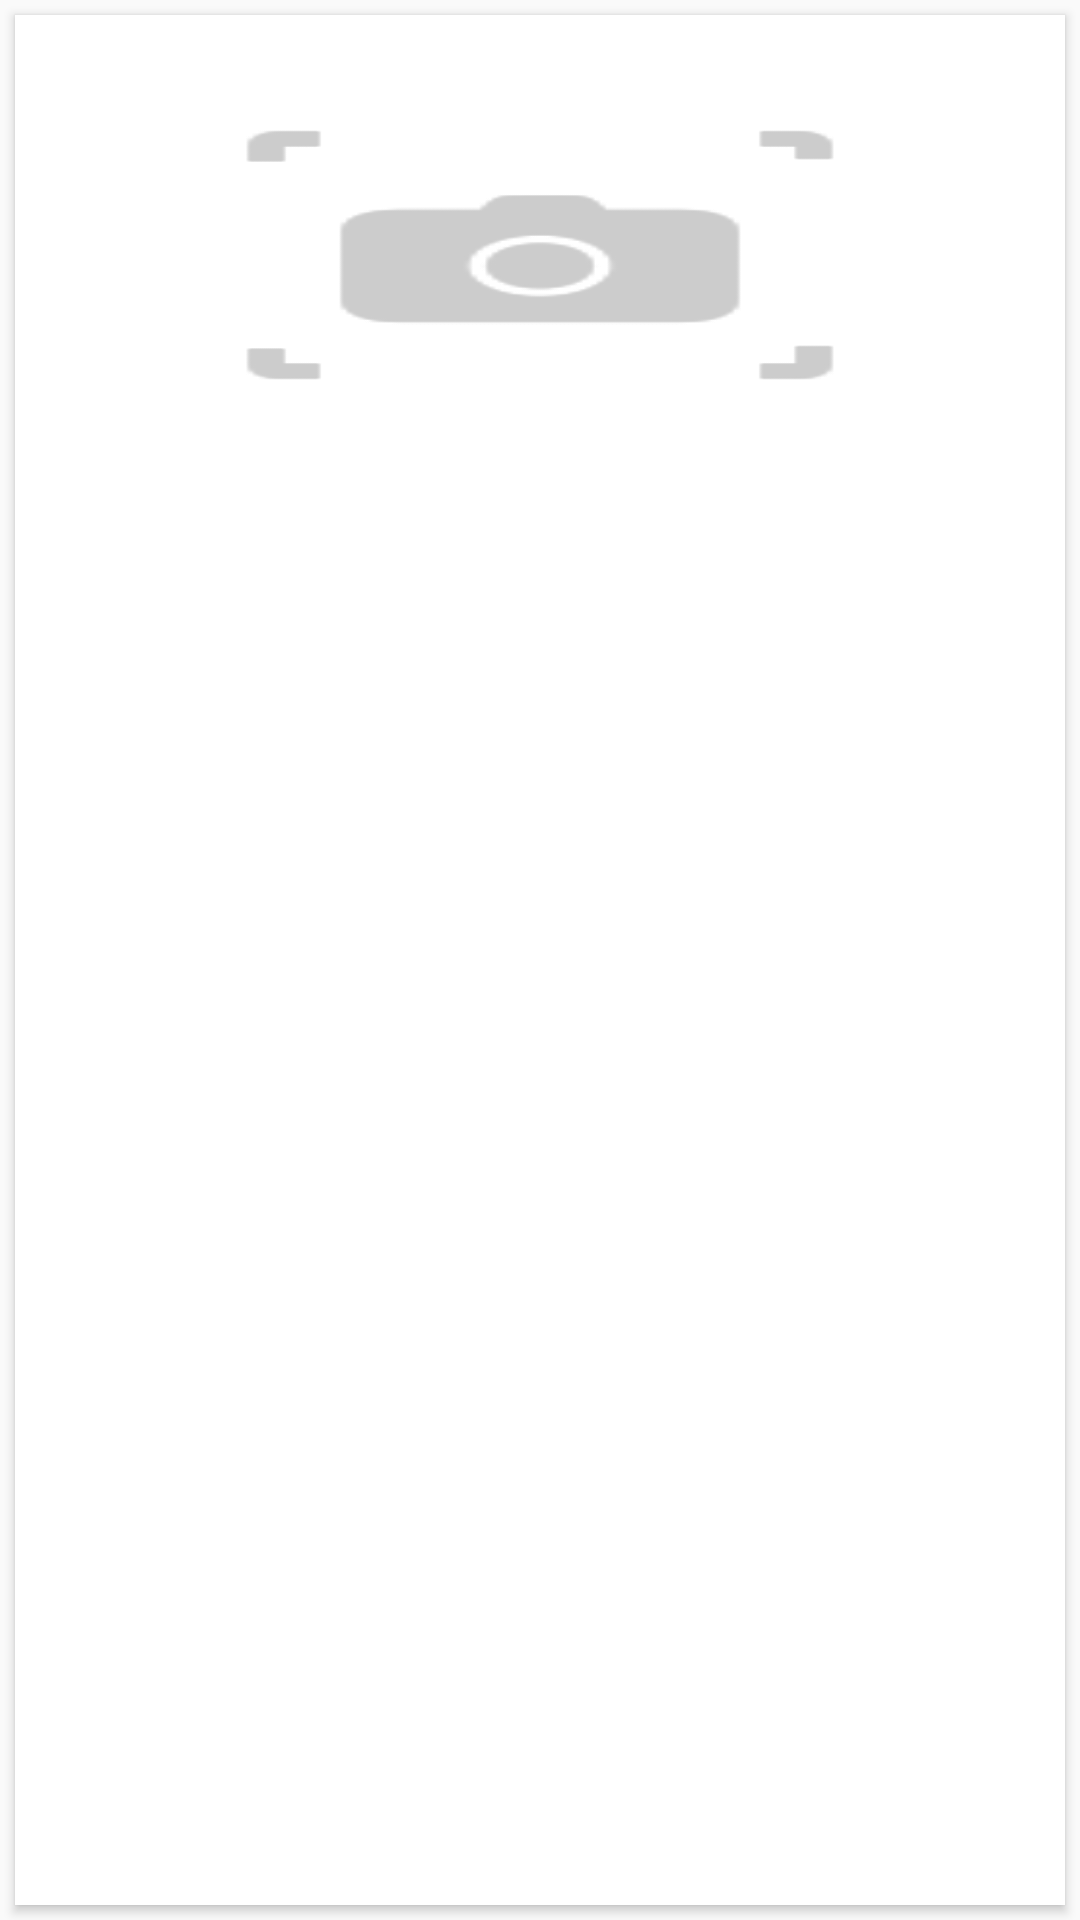

Write the Android layout XML for this screen, with the resource values it uses.
<!-- AndroidManifest.xml: application theme AppTheme -->
<!-- res/layout/search_card.xml -->
<LinearLayout xmlns:android="http://schemas.android.com/apk/res/android"
    xmlns:card_view="http://schemas.android.com/apk/res-auto"
    android:layout_width="match_parent"
    android:layout_height="wrap_content">

    <android.support.v7.widget.CardView
        android:id="@+id/card_view"
        android:layout_width="match_parent"
        android:layout_height="match_parent"
        android:layout_gravity="center"
        android:layout_margin="@dimen/card_margin"
        android:elevation="3dp"
        card_view:cardCornerRadius="@dimen/card_radius">

        <RelativeLayout
            android:layout_width="match_parent"
            android:layout_height="match_parent">

            <ImageView
                android:id="@+id/thumbnail"
                android:layout_width="match_parent"
                android:layout_height="@dimen/card_cover_height"
                android:layout_margin="10dp"
                android:background="@drawable/no_image"
                android:clickable="true"
                android:scaleType="fitXY"
                android:src="@drawable/no_image" />

            <TextView
                android:id="@+id/title"
                android:layout_width="match_parent"
                android:layout_height="wrap_content"
                android:layout_below="@id/thumbnail"
                android:paddingLeft="@dimen/card_title_padding"
                android:paddingRight="@dimen/card_title_padding"
                android:paddingTop="@dimen/card_title_padding"
                android:textColor="@color/card_title"
                android:textSize="@dimen/card_title" />

            <TextView
                android:id="@+id/count"
                android:layout_width="match_parent"
                android:layout_height="wrap_content"
                android:layout_below="@id/title"
                android:paddingBottom="@dimen/count_padding_bottom"
                android:paddingLeft="@dimen/card_title_padding"
                android:paddingRight="@dimen/card_title_padding"
                android:textColor="@color/red"
                android:textSize="@dimen/count" />

            <ImageView
                android:id="@+id/overflow"
                android:layout_width="@dimen/ic_card_overflow_width"
                android:layout_height="@dimen/ic_card_overflow_height"
                android:layout_alignParentRight="true"
                android:layout_below="@id/thumbnail"
                android:layout_marginTop="@dimen/ic_card_overflow_margin_top"
                android:scaleType="centerCrop"
                android:src="@drawable/ic_dots" />

        </RelativeLayout>

    </android.support.v7.widget.CardView>

</LinearLayout>
<!-- resources referenced by this layout -->
<resources>
  <color name="card_title">#4c4c4c</color>
  <color name="red">#ed3338</color>
  <dimen name="card_cover_height">140dp</dimen>
  <dimen name="card_margin">5dp</dimen>
  <dimen name="card_radius">0dp</dimen>
  <dimen name="card_title">15dp</dimen>
  <dimen name="card_title_padding">10dp</dimen>
  <dimen name="count">12dp</dimen>
  <dimen name="count_padding_bottom">5dp</dimen>
  <dimen name="ic_card_overflow_height">30dp</dimen>
  <dimen name="ic_card_overflow_margin_top">10dp</dimen>
  <dimen name="ic_card_overflow_width">20dp</dimen>
  <!-- drawable no_image: png bitmap (drawable, 1516 bytes) -->
  <style name="AppTheme" parent="Theme.AppCompat.Light.NoActionBar">
          
          <item name="colorPrimary">@color/colorPrimary</item>
          <item name="colorPrimaryDark">@color/colorPrimaryDark</item>
          <item name="colorAccent">@color/colorAccent</item>
          
          <item name="android:itemBackground">@color/lightgrey</item>
          
          <item name="android:textColor">@color/black</item>
      </style>
  <color name="colorPrimary">#0099d9</color>
  <color name="colorPrimaryDark">#018bc5</color>
  <color name="colorAccent">#0099d9</color>
  <color name="lightgrey">#ededed</color>
  <color name="black">#000000</color>
</resources>
